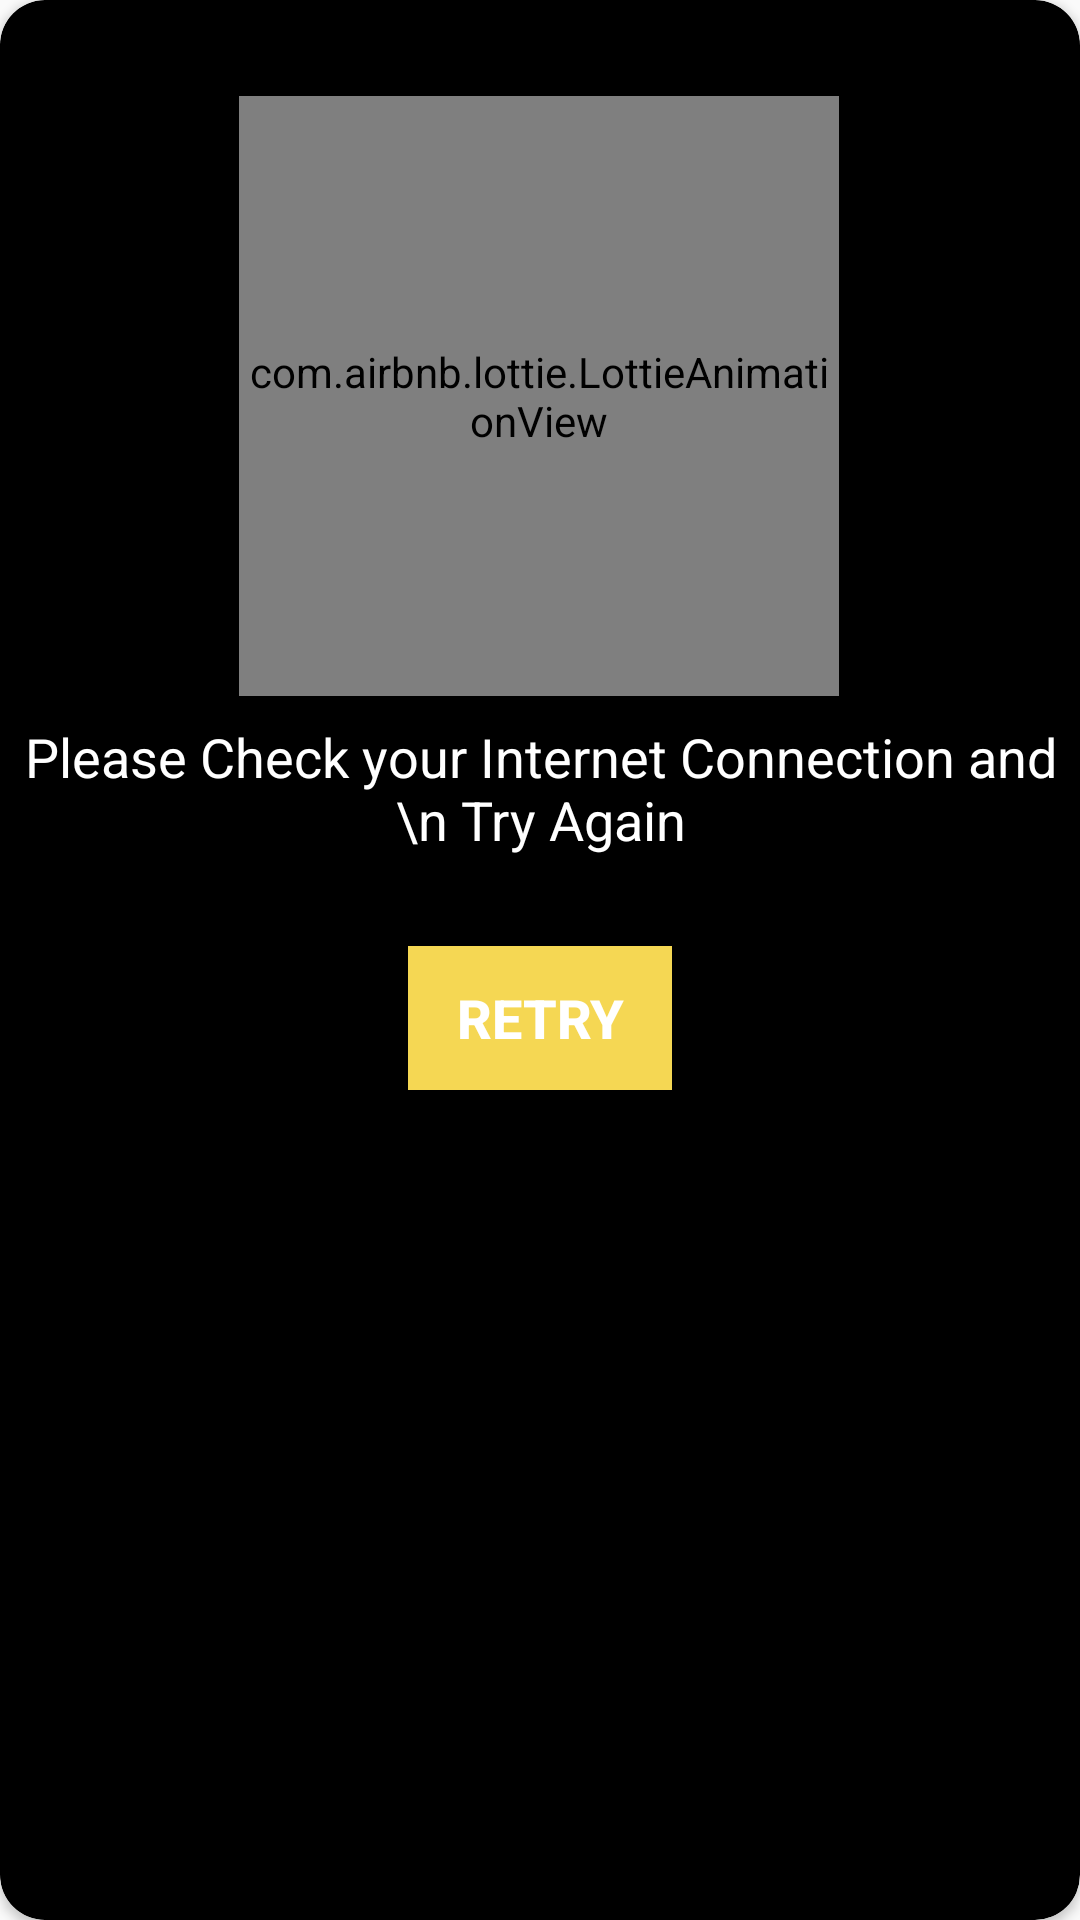

Write the Android layout XML for this screen, with the resource values it uses.
<!-- AndroidManifest.xml: application theme AppTheme -->
<!-- res/layout/error_layout.xml -->
<?xml version="1.0" encoding="utf-8"?>
<androidx.cardview.widget.CardView
    xmlns:android="http://schemas.android.com/apk/res/android"
    xmlns:app="http://schemas.android.com/apk/res-auto"
    xmlns:tools="http://schemas.android.com/tools"
    android:layout_width="400dp"
    app:cardBackgroundColor="#000"
    app:cardCornerRadius="15dp"
    android:layout_height="wrap_content"

    >

    <androidx.constraintlayout.widget.ConstraintLayout
        android:layout_width="match_parent"
        android:layout_height="match_parent"
        android:paddingBottom="20dp"
        >
        <com.airbnb.lottie.LottieAnimationView
            android:id="@+id/textView"
            android:layout_width="200dp"
            android:layout_height="200dp"
            android:layout_marginTop="32dp"
            app:lottie_autoPlay="true"
            app:lottie_loop="true"
            app:lottie_rawRes="@raw/error"
            app:layout_constraintEnd_toEndOf="parent"
            app:layout_constraintHorizontal_bias="0.498"
            app:layout_constraintStart_toStartOf="parent"
            app:layout_constraintTop_toTopOf="parent" />

        <TextView
            android:id="@+id/textView2"
            android:layout_width="wrap_content"
            android:layout_height="wrap_content"
            android:layout_marginTop="8dp"
            android:text="Please Check your Internet Connection and \n Try Again"
            android:textAlignment="center"
            android:textSize="18sp"
            android:textColor="#FFF"
            app:layout_constraintEnd_toEndOf="parent"
            app:layout_constraintStart_toStartOf="parent"
            app:layout_constraintTop_toBottomOf="@+id/textView" />

        <Button
            android:id="@+id/button_retry"
            android:layout_width="wrap_content"
            android:layout_height="wrap_content"
            android:layout_marginTop="30dp"
            android:text="Retry"
            android:textSize="18sp"
            android:textStyle="bold"
            android:textColor="#FFF"
            android:background="#F5D753"
            app:layout_constraintEnd_toEndOf="parent"
            app:layout_constraintStart_toStartOf="parent"
            app:layout_constraintTop_toBottomOf="@+id/textView2" />
    </androidx.constraintlayout.widget.ConstraintLayout>


</androidx.cardview.widget.CardView>
<!-- resources referenced by this layout -->
<resources>
  <style name="AppTheme" parent="Theme.AppCompat.Light.DarkActionBar">
          
          <item name="colorPrimary">@color/colorPrimary</item>
          <item name="colorPrimaryDark">@color/colorPrimaryDark</item>
          <item name="colorAccent">@color/colorAccent</item>
      </style>
  <!-- not gathered from this repository: default colours our renderer supplied (Android Studio template values) -->
  <color name="colorPrimary">#FF6200EE</color>
  <color name="colorPrimaryDark">#FF3700B3</color>
  <color name="colorAccent">#FF03DAC5</color>
</resources>
